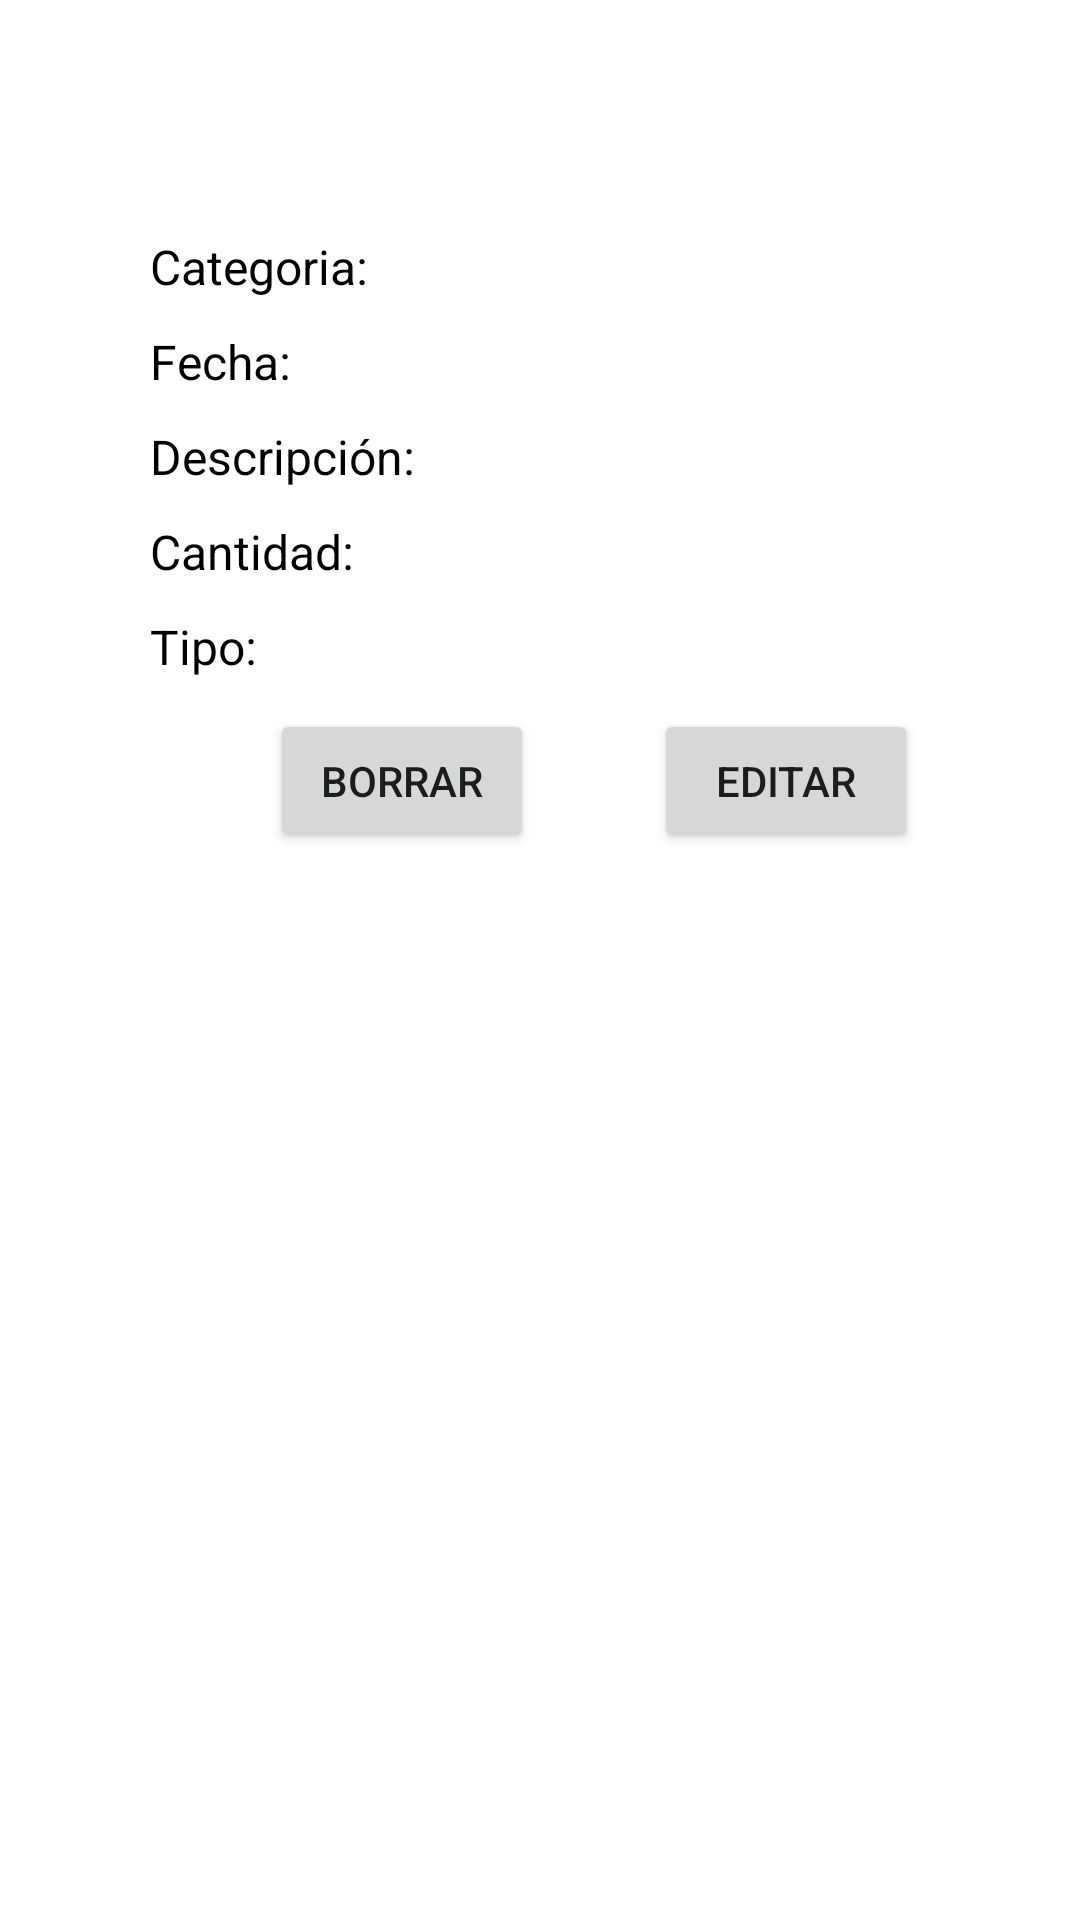

Layout XML and referenced resources for this Android screen:
<!-- AndroidManifest.xml: application theme Theme.AppMiGesFin -->
<!-- res/layout/bottonconsulta.xml -->
<?xml version="1.0" encoding="utf-8"?>
<LinearLayout xmlns:android="http://schemas.android.com/apk/res/android"
    android:layout_width="match_parent"
    android:layout_height="350sp"
    android:background="@drawable/agregar"
    android:orientation="vertical">

    <ImageView
        android:layout_width="70dp"
        android:layout_height="wrap_content"
        android:layout_gravity="center|top"
        android:scaleType="centerCrop"
        android:src="@drawable/baseline_remove_24" />

    <LinearLayout
        android:layout_width="match_parent"
        android:layout_height="wrap_content"
        android:orientation="horizontal">

        <ImageView
            android:id="@+id/cancelButton"
            android:layout_width="30dp"
            android:layout_height="30dp"
            android:layout_marginLeft="320dp"
            android:layout_marginTop="8dp"
            android:ems="10"
            android:src="@drawable/baseline_close_24" />

    </LinearLayout>

    <LinearLayout
        android:id="@+id/layoutAgregar"
        android:layout_width="match_parent"
        android:layout_height="wrap_content"
        android:layout_marginTop="10dp"
        android:orientation="vertical"
        android:padding="10dp">

        <TextView
            android:id="@+id/tvCategoria"
            android:layout_width="wrap_content"
            android:layout_height="wrap_content"
            android:layout_marginLeft="30dp"
            android:text="Categoria:"
            android:textColor="@color/black"
            android:textSize="16sp" />
        <TextView
            android:id="@+id/tvFecha"
            android:layout_width="wrap_content"
            android:layout_height="wrap_content"
            android:layout_marginLeft="30dp"
            android:layout_marginTop="10dp"
            android:text="Fecha:"
            android:textColor="@color/black"
            android:textSize="16sp" />
        <TextView
            android:id="@+id/tvDescripcion"
            android:layout_width="wrap_content"
            android:layout_height="wrap_content"
            android:layout_marginLeft="30dp"
            android:layout_marginTop="10dp"
            android:text="Descripción:"
            android:textColor="@color/black"
            android:textSize="16sp" />
        <TextView
            android:id="@+id/tvCantidad"
            android:layout_width="wrap_content"
            android:layout_height="wrap_content"
            android:layout_marginLeft="30dp"
            android:layout_marginTop="10dp"
            android:text="Cantidad:"
            android:textColor="@color/black"
            android:textSize="16sp" />
        <TextView
            android:id="@+id/tvTipo"
            android:layout_width="wrap_content"
            android:layout_height="wrap_content"
            android:layout_marginLeft="30dp"
            android:layout_marginTop="10dp"
            android:text="Tipo:"
            android:textColor="@color/black"
            android:textSize="16sp" />
    </LinearLayout>
    <LinearLayout
        android:layout_width="match_parent"
        android:layout_height="wrap_content">
        <Button
            android:id="@+id/btnBorrar"
            android:layout_width="wrap_content"
            android:layout_height="wrap_content"
            android:text="Borrar"
            android:layout_marginLeft="80dp"/>
        <Button
            android:id="@+id/btnEditar"
            android:layout_width="wrap_content"
            android:layout_height="wrap_content"
            android:text="Editar"
            android:layout_marginLeft="40dp"/>

    </LinearLayout>
</LinearLayout>
<!-- resources referenced by this layout -->
<resources>
  <color name="black">#FF000000</color>
  <!-- drawable agregar (drawable) -->
  <?xml version="1.0" encoding="utf-8"?>
  <shape xmlns:android="http://schemas.android.com/apk/res/android">
  
      <solid
          android:color="@color/white"/>
      <corners
          android:topLeftRadius="40dp"
          android:topRightRadius="40dp"/>
      <padding
          android:left="10dp"
          android:right="10dp"
          android:top="20dp"
          android:bottom="20dp"/>
      <stroke
          android:width="1dp"
          android:color="@color/white"/>
  
  </shape>
  <style name="Theme.AppMiGesFin" parent="Theme.MaterialComponents.DayNight.NoActionBar">
          
          <item name="colorPrimary">@color/amarillo</item>
          <item name="colorPrimaryVariant">@color/purple_700</item>
          <item name="colorOnPrimary">@color/white</item>
          
          <item name="colorSecondary">@color/black</item>
          <item name="colorSecondaryVariant">@color/teal_700</item>
          <item name="colorOnSecondary">@color/black</item>
          
          <item name="android:statusBarColor">?attr/colorPrimaryVariant</item>
          
      </style>
  <color name="white">#FFFFFFFF</color>
  <color name="amarillo">#ddc339</color>
  <color name="purple_700">#FF3700B3</color>
  <color name="teal_700">#FF018786</color>
</resources>
